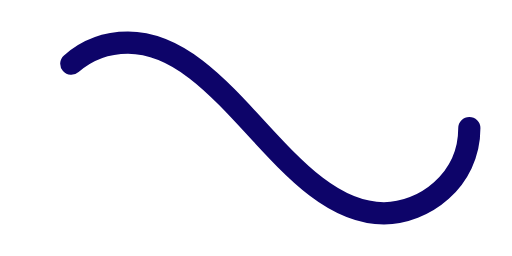
t = 0.00 s
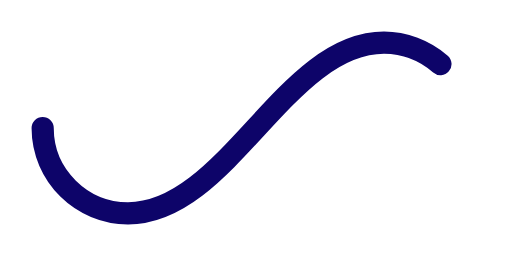
t = 0.60 s
t = 1.20 s: frame unchanged from t = 0.00 s, image omitted
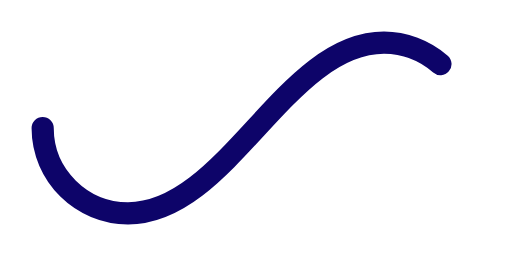
t = 1.80 s

The animated SVG that drew these frames (rendered in a browser with its animation timeline set to each time). Animation: 1 SMIL element (animate=1); one cycle of 2.40 s, repeats indefinitely.

<svg xmlns='http://www.w3.org/2000/svg' viewBox='0 0 300 150'><path fill='none' stroke='#0D0469' stroke-width='13' stroke-linecap='round' stroke-dasharray='300 385' stroke-dashoffset='0' d='M275 75c0 31-27 50-50 50-58 0-92-100-150-100-28 0-50 22-50 50s23 50 50 50c58 0 92-100 150-100 24 0 50 19 50 50Z'><animate attributeName='stroke-dashoffset' calcMode='spline' dur='2.4' values='685;-685' keySplines='0 0 1 1' repeatCount='indefinite'></animate></path></svg>
